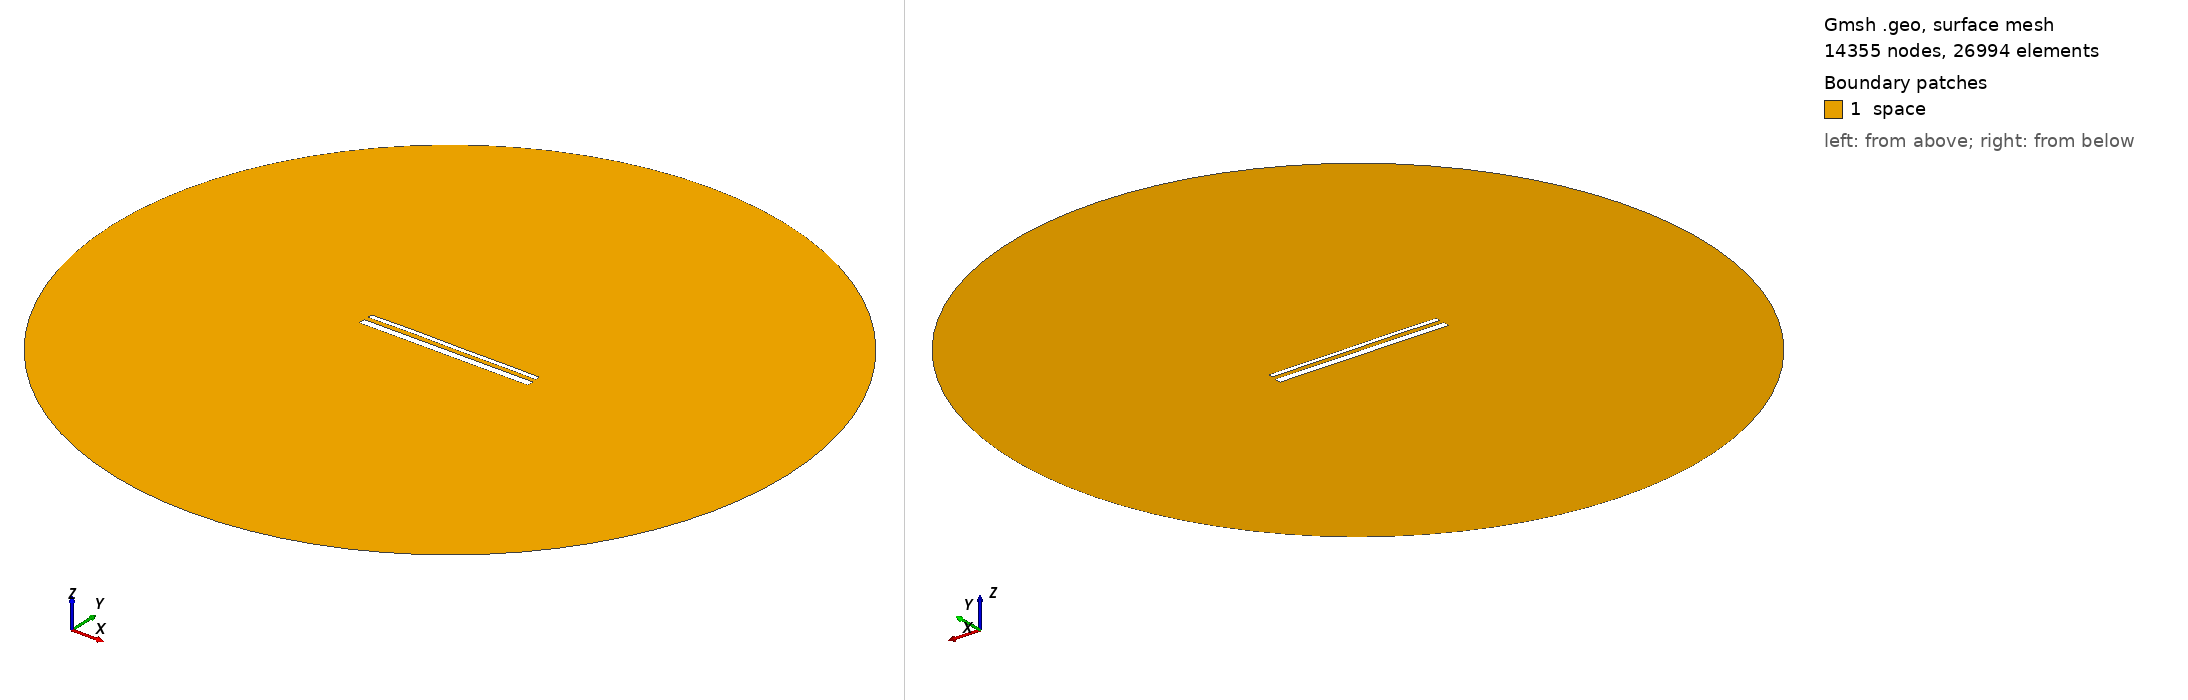

Gmsh geometry script, surface-meshed: 14355 nodes, 26994 surface elements. Boundary patches (legend numbers): 1 space. Left view from above one corner, right view from below the opposite corner. Legend entries are the model's physical surfaces. The drawing asked Gmsh for element sizes between 1% and 20% of the model's largest extent; the script's own settings can give other sizes.

=== 15344.geo (drawn) ===
//---------------------------------------
// Geometry kernel
//---------------------------------------

SetFactory("OpenCASCADE");



//---------------------------------------
// Parameters of the geometry
//---------------------------------------

// Overetch of the upper plate
overetch = 0.5;

// Distance between the plates
distance = 2.5;

// Discretization over the x axis (for the deformation)
nx = 50; 

// Length of the plate
L = 100 - overetch; 

// Number of modes
n = 4; 

// 1st mode coefficient
coeff(1) = 0.0;
beta(1) = 0.596864 * 3.1415926535 / L;

// 2nd mode coefficient
coeff(2) = 0.07499999999999998;
beta(2) = 1.49418 * 3.1415926535 / L;

// 3rd mode coefficient
coeff(3) = 0.07499999999999998;
beta(3) = 2.50025 * 3.1415926535 / L;

// 4th mode coefficient
coeff(4) = 0.07499999999999998;
beta(4) = 3.49999 * 3.1415926535 / L;



//---------------------------------------
// Upper plate (deformed rectangle)
//---------------------------------------

// Coordiantes of the upper plate
xmin = -50;
xmax = 50 - overetch;

// Height of the upper plate
yheight = 4 - 2 * overetch;

// Indexes of the points
UpperID[] = {};
LowerID[] = {};
LeftID[] = {};
RightID[] = {};

// Point index
p = 1;

// Horizontal edges
For i In {1:nx}
    x = xmin + (i-1)*(xmax - xmin)/(nx-1);

    y_bottom = distance / 2 + overetch;
    For j In {1:n}
        C = (Cosh(beta(j)*L) + Cos(beta(j)*L)) / (Sinh(beta(j)*L) + Sin(beta(j)*L));
        y_bottom  = y_bottom + coeff(j) * (Cosh(beta(j)*(x+50)) - Cos(beta(j)*(x+50)) - C * (Sinh(beta(j)*(x+50)) - Sin(beta(j)*(x+50))));
    EndFor

    y_top = y_bottom + yheight;

    Point(p) = {x, y_top, 0, 1.0};
    UpperID[i] = p;
    p = p + 1;

    Point(p) = {x, y_bottom, 0, 1.0};
    LowerID[i] = p;
    p = p + 1;
EndFor

// Create point lists
UpperPts[] = {}; LowerPts[] = {};
For i In {1:nx}
  UpperPts[] += {UpperID[i]};
  LowerPts[] += {LowerID[i]};
EndFor

// Build splines
Spline(1) = {UpperPts[]};
Spline(2) = {LowerPts[]};
Line(3) = {LowerPts[nx-1], UpperPts[nx-1]};
Line(4) = {LowerPts[0], UpperPts[0]};

// Build the plane surface
Curve Loop(1) = {2, 3, -1, -4};
Plane Surface(1) = {1};



//---------------------------------------
// Lower plate (rectangle)
//---------------------------------------

// Vertices
Point(1001) = {-50, -1, 0, 1.0};
Point(1002) = { 50, -1, 0, 1.0};
Point(1003) = { 50,  -5, 0, 1.0};
Point(1004) = {-50,  -5, 0, 1.0};

// Edges
Line(5) = {1001, 1002};
Line(6) = {1002, 1003};
Line(7) = {1003, 1004};
Line(8) = {1004, 1001};

// Plane surface
Line Loop(2) = {5, 6, 7, 8};
Plane Surface(2) = {2}; 



//---------------------------------------
// Outer (fictious) boundary
//---------------------------------------

// Points
Point(1005) = {0, 0, 0};       // Center
Point(1006) = {200, 0, 0};     // Start point
Point(1007) = {0, 200, 0};     // 90 degrees
Point(1008) = {-200, 0, 0};    // 180 degrees
Point(1009) = {0, -200, 0};    // 270 degrees

// Circle arcs (each needs start, center, end)
Circle(9) = {1006, 1005, 1007};
Circle(10) = {1007, 1005, 1008};
Circle(11) = {1008, 1005, 1009};
Circle(12) = {1009, 1005, 1006};

// Plane surface for the entire domain
Curve Loop(3) = {9, 10, 11, 12};
Surface(3) = {3};

// Subtract the plates from the whole domain to obtain the actual domain where we want to solve the equations
BooleanDifference{ Surface{3}; Delete; }{ Surface{1}; Surface{2}; Delete; }




//---------------------------------------
// Transfinite Lines/Curves
//---------------------------------------

// Set the number of points on the boundaries
r = 7;

// Plates
Transfinite Curve {1, 2} = 50*r Using Progression 1;
Transfinite Curve {3, 4} = 2*r Using Progression 1;
Transfinite Line {5, 7} = 50*r Using Progression 1;
Transfinite Line {6, 8} = 2*r Using Progression 1;

// Outer boundary
Transfinite Line {9, 10, 11, 12} = 20 Using Progression 1;



//---------------------------------------
// Physical groups
//---------------------------------------                

// Physical curves (boundaries)
Physical Line("force_segment", 10) = {2};
Physical Line("upper_plate", 11) = {1, 3, 4};
Physical Line("lower_plate", 12) = {5, 6, 7, 8};
Physical Line("boundary", 20) = {9, 10, 11, 12};

// Physical Surfaces
Physical Surface("space", 30) = {3};



//---------------------------------------
// 6. Generate the Mesh
//---------------------------------------

// 2D mesh generation
Mesh 2;
